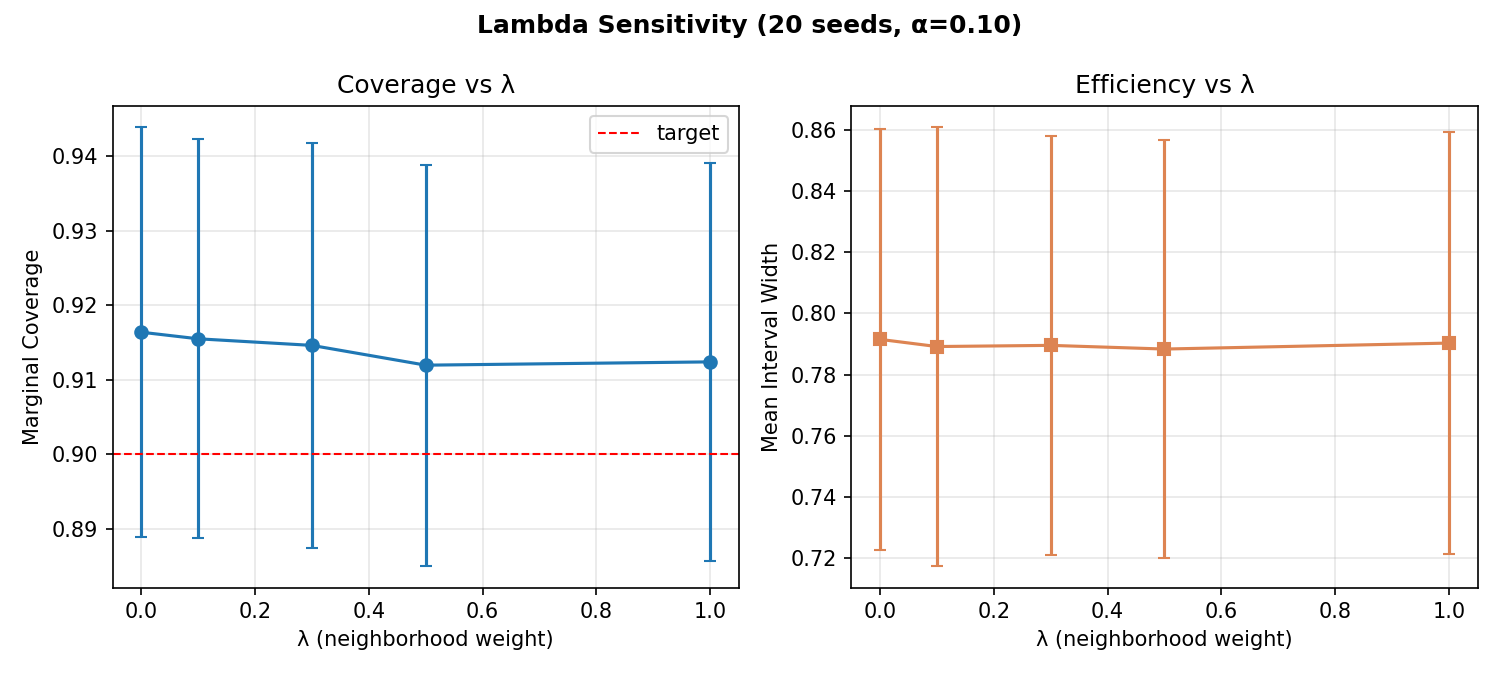

Values plotted in this chart, from the file beside it:
seed, lambda, marginal_cov, mean_width, ece, cov_power, width_power, cov_water, width_water, cov_telecom, width_telecom
0, 0.0, 0.9027, 0.7763, 0.03274, 0.94, 0.7367, 0.8684, 0.8063, 0.88, 0.8101
0, 0.1, 0.8938, 0.7765, 0.07699, 0.94, 0.7403, 0.8421, 0.8028, 0.88, 0.8089
0, 0.3, 0.8938, 0.7744, 0.06106, 0.94, 0.7414, 0.8421, 0.7965, 0.88, 0.8068
0, 0.5, 0.8761, 0.7588, 0.05929, 0.9, 0.7121, 0.8421, 0.7902, 0.88, 0.8047
0, 1.0, 0.8673, 0.7411, 0.06106, 0.88, 0.685, 0.8421, 0.7762, 0.88, 0.7999
1, 0.0, 0.885, 0.8007, 0.04159, 0.86, 0.6595, 0.8684, 0.9519, 0.96, 0.8533
1, 0.1, 0.885, 0.7946, 0.09823, 0.86, 0.6477, 0.8684, 0.9495, 0.96, 0.8527
1, 0.3, 0.8761, 0.7866, 0.1071, 0.84, 0.6337, 0.8684, 0.945, 0.96, 0.8516
1, 0.5, 0.885, 0.7888, 0.1159, 0.86, 0.6383, 0.8684, 0.9463, 0.96, 0.8506
1, 1.0, 0.8938, 0.7966, 0.1106, 0.86, 0.6493, 0.8947, 0.9563, 0.96, 0.8482
2, 0.0, 0.8938, 0.7142, 0.06106, 0.82, 0.665, 0.9737, 0.7706, 0.92, 0.7268
2, 0.1, 0.9115, 0.7149, 0.06991, 0.86, 0.6778, 0.9737, 0.7679, 0.92, 0.7087
2, 0.3, 0.9115, 0.7304, 0.07345, 0.84, 0.6723, 0.9737, 0.7926, 0.96, 0.7522
2, 0.5, 0.8938, 0.7203, 0.07522, 0.82, 0.672, 0.9737, 0.7721, 0.92, 0.7381
2, 1.0, 0.9115, 0.7302, 0.07345, 0.84, 0.6704, 0.9737, 0.7856, 0.96, 0.766
3, 0.0, 0.8938, 0.7363, 0.06814, 0.94, 0.7961, 0.7895, 0.5012, 0.96, 0.974
3, 0.1, 0.8938, 0.7342, 0.08761, 0.94, 0.7918, 0.7895, 0.5011, 0.96, 0.9734
3, 0.3, 0.8938, 0.7353, 0.08761, 0.94, 0.7948, 0.7895, 0.5011, 0.96, 0.9723
3, 0.5, 0.8938, 0.7389, 0.08761, 0.94, 0.8036, 0.7895, 0.501, 0.96, 0.9713
3, 1.0, 0.8938, 0.7479, 0.08761, 0.94, 0.8252, 0.7895, 0.5009, 0.96, 0.9689
4, 0.0, 0.9469, 0.9249, 0.06814, 0.98, 0.957, 0.8947, 0.902, 0.96, 0.8954
4, 0.1, 0.9469, 0.9278, 0.05221, 0.98, 0.962, 0.8947, 0.9031, 0.96, 0.897
4, 0.3, 0.9381, 0.9111, 0.07168, 0.96, 0.9211, 0.8947, 0.9052, 0.96, 0.9
4, 0.5, 0.9381, 0.8966, 0.05398, 0.96, 0.8854, 0.8947, 0.9072, 0.96, 0.9028
4, 1.0, 0.9292, 0.8729, 0.0292, 0.94, 0.825, 0.8947, 0.9118, 0.96, 0.9094
5, 0.0, 0.885, 0.7813, 0.0469, 0.92, 0.8648, 0.8158, 0.5976, 0.92, 0.8936
5, 0.1, 0.885, 0.7841, 0.07876, 0.92, 0.8715, 0.8158, 0.5967, 0.92, 0.8941
5, 0.3, 0.8938, 0.7788, 0.07522, 0.94, 0.8593, 0.8158, 0.5951, 0.92, 0.8969
5, 0.5, 0.8938, 0.7734, 0.08407, 0.94, 0.847, 0.8158, 0.5935, 0.92, 0.8996
5, 1.0, 0.8938, 0.7734, 0.09469, 0.92, 0.8372, 0.8158, 0.5842, 0.96, 0.9335
6, 0.0, 0.9292, 0.8403, 0.0292, 0.92, 0.8191, 0.9211, 0.7899, 0.96, 0.9595
6, 0.1, 0.9292, 0.8361, 0.06106, 0.92, 0.81, 0.9211, 0.7891, 0.96, 0.9599
6, 0.3, 0.9292, 0.8339, 0.07876, 0.92, 0.8057, 0.9211, 0.7876, 0.96, 0.9607
6, 0.5, 0.9292, 0.8334, 0.06106, 0.92, 0.8052, 0.9211, 0.7861, 0.96, 0.9614
6, 1.0, 0.9292, 0.8322, 0.06106, 0.92, 0.8043, 0.9211, 0.7828, 0.96, 0.9631
7, 0.0, 0.8761, 0.7247, 0.1071, 0.76, 0.6748, 0.9474, 0.7347, 1.0, 0.8096
7, 0.1, 0.8761, 0.7262, 0.1088, 0.76, 0.6776, 0.9474, 0.735, 1.0, 0.8101
7, 0.3, 0.8761, 0.7292, 0.1088, 0.76, 0.6833, 0.9474, 0.7356, 1.0, 0.8112
7, 0.5, 0.8761, 0.7322, 0.09292, 0.76, 0.6891, 0.9474, 0.7362, 1.0, 0.8123
7, 1.0, 0.8761, 0.7332, 0.1283, 0.76, 0.6892, 0.9474, 0.7377, 1.0, 0.8147
8, 0.0, 0.9558, 0.7618, 0.0646, 0.98, 0.786, 0.9737, 0.6998, 0.88, 0.8076
8, 0.1, 0.9558, 0.764, 0.07168, 0.98, 0.7923, 0.9737, 0.6976, 0.88, 0.8084
8, 0.3, 0.9646, 0.7682, 0.08053, 0.98, 0.8042, 0.9737, 0.6933, 0.92, 0.8101
8, 0.5, 0.9646, 0.7713, 0.0646, 0.98, 0.8133, 0.9737, 0.6893, 0.92, 0.8117
8, 1.0, 0.9558, 0.7785, 0.06991, 0.98, 0.8346, 0.9474, 0.6804, 0.92, 0.8154
9, 0.0, 0.8673, 0.6994, 0.09115, 0.76, 0.5968, 0.9737, 0.8538, 0.92, 0.6699
9, 0.1, 0.8673, 0.6986, 0.09823, 0.76, 0.597, 0.9737, 0.8509, 0.92, 0.6701
9, 0.3, 0.8673, 0.696, 0.09823, 0.76, 0.5972, 0.9737, 0.8432, 0.92, 0.6699
9, 0.5, 0.8673, 0.6951, 0.09823, 0.76, 0.5968, 0.9737, 0.8404, 0.92, 0.6711
9, 1.0, 0.8673, 0.6897, 0.08053, 0.76, 0.5947, 0.9737, 0.8269, 0.92, 0.6713
10, 0.0, 0.9292, 0.8897, 0.04513, 0.88, 0.779, 0.9474, 0.8858, 1.0, 1.117
10, 0.1, 0.9292, 0.888, 0.06106, 0.88, 0.7746, 0.9474, 0.8871, 1.0, 1.116
10, 0.3, 0.9292, 0.8849, 0.05929, 0.88, 0.7665, 0.9474, 0.8895, 1.0, 1.115
10, 0.5, 0.9292, 0.8851, 0.06106, 0.88, 0.7659, 0.9474, 0.8918, 1.0, 1.113
10, 1.0, 0.9204, 0.8976, 0.08407, 0.88, 0.7917, 0.9211, 0.8971, 1.0, 1.11
11, 0.0, 0.9558, 0.8258, 0.07876, 1.0, 0.9025, 0.9474, 0.7371, 0.88, 0.8072
11, 0.1, 0.9558, 0.8277, 0.05575, 1.0, 0.9045, 0.9474, 0.7392, 0.88, 0.8088
11, 0.3, 0.9469, 0.8315, 0.0469, 0.98, 0.9083, 0.9474, 0.7433, 0.88, 0.8119
11, 0.5, 0.9381, 0.8351, 0.05221, 0.96, 0.9121, 0.9474, 0.7471, 0.88, 0.8149
11, 1.0, 0.9381, 0.8377, 0.06637, 0.94, 0.9076, 0.9474, 0.7561, 0.92, 0.8219
... 40 more rows
